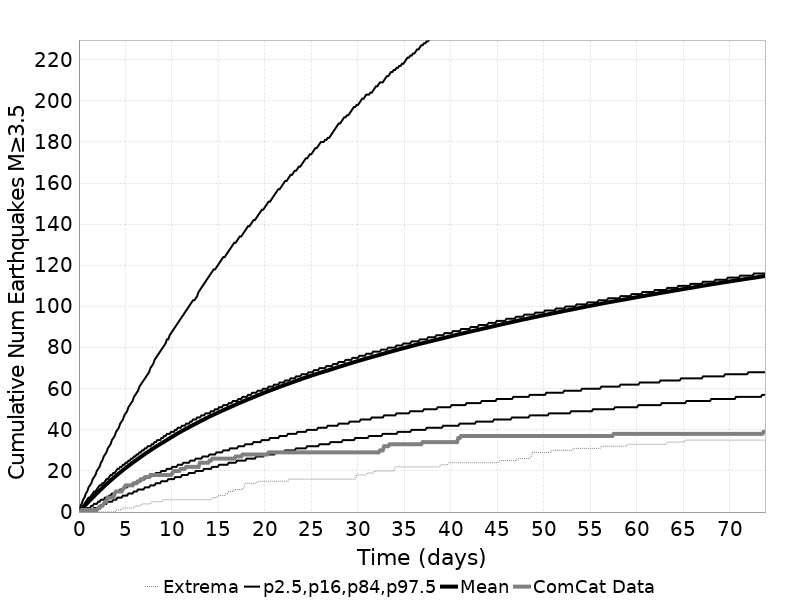

The data file committed next to this chart (first rows):
Time (days), ComCat Data, Simulation Mean, Simulation Median, Simulation Mode, Simulation Minimum, Simulation Maximum, 2.5 %-ile, 16 %-ile, 84 %-ile, 97.5 %-ile
0.0, 0.0, 0.0, 0.0, 0.0, 0.0, 0.0, 0.0, 0.0, 0.0, 0.0
0.1479, 0.0, 0.6817, 0.0, 0.0, 0.0, 509.0, 0.0, 0.0, 1.0, 3.0
0.2958, 1.0, 1.38, 1.0, 1.0, 0.0, 687.0, 0.0, 0.0, 2.0, 4.0
0.4437, 1.0, 2.116, 2.0, 1.0, 0.0, 1217, 0.0, 0.0, 3.0, 6.0
0.5916, 1.0, 2.866, 2.0, 2.0, 0.0, 1504, 0.0, 1.0, 4.0, 7.0
0.7395, 1.0, 3.589, 3.0, 2.0, 0.0, 1668, 0.0, 1.0, 5.0, 9.0
0.8874, 1.0, 4.306, 3.0, 3.0, 0.0, 1806, 0.0, 2.0, 6.0, 10.0
1.035, 1.0, 5.014, 4.0, 3.0, 0.0, 1904, 1.0, 2.0, 7.0, 12.0
1.183, 1.0, 5.717, 5.0, 4.0, 0.0, 1989, 1.0, 2.0, 7.0, 13.0
1.331, 1.0, 6.401, 5.0, 4.0, 0.0, 2058, 1.0, 3.0, 8.0, 14.0
1.479, 1.0, 7.073, 6.0, 5.0, 0.0, 2126, 1.0, 3.0, 9.0, 16.0
1.627, 1.0, 7.739, 6.0, 5.0, 0.0, 2194, 2.0, 4.0, 10.0, 17.0
1.775, 1.0, 8.431, 7.0, 6.0, 0.0, 2308, 2.0, 4.0, 10.0, 18.0
1.923, 1.0, 9.085, 7.0, 6.0, 0.0, 2615, 2.0, 4.0, 11.0, 20.0
2.071, 2.0, 9.741, 8.0, 7.0, 0.0, 2807, 2.0, 5.0, 12.0, 21.0
2.218, 2.0, 10.4, 8.0, 7.0, 0.0, 2933, 3.0, 5.0, 13.0, 22.0
2.366, 3.0, 11.04, 9.0, 8.0, 0.0, 3032, 3.0, 6.0, 13.0, 24.0
2.514, 3.0, 11.69, 9.0, 8.0, 0.0, 3117, 3.0, 6.0, 14.0, 25.0
2.662, 4.0, 12.33, 10.0, 9.0, 0.0, 3194, 4.0, 6.0, 14.0, 27.0
2.81, 5.0, 12.96, 10.0, 9.0, 0.0, 3290, 4.0, 7.0, 15.0, 28.0
2.958, 5.0, 13.56, 11.0, 10.0, 0.0, 3339, 4.0, 7.0, 16.0, 29.0
3.106, 7.0, 14.16, 11.0, 11.0, 0.0, 3381, 5.0, 7.0, 16.0, 31.0
3.254, 7.0, 14.75, 12.0, 11.0, 0.0, 3436, 5.0, 8.0, 17.0, 32.0
3.402, 7.0, 15.35, 12.0, 11.0, 0.0, 3489, 5.0, 8.0, 18.0, 33.0
3.549, 7.0, 15.92, 13.0, 11.0, 0.0, 3545, 5.0, 9.0, 18.0, 35.0
3.697, 7.0, 16.5, 13.0, 12.0, 0.0, 3588, 6.0, 9.0, 19.0, 36.0
3.845, 9.0, 17.07, 14.0, 12.0, 0.0, 3629, 6.0, 9.0, 19.0, 37.0
3.993, 10.0, 17.63, 14.0, 13.0, 1.0, 3677, 6.0, 10.0, 20.0, 39.0
4.141, 10.0, 18.19, 14.0, 14.0, 1.0, 3707, 7.0, 10.0, 21.0, 40.0
4.289, 10.0, 18.73, 15.0, 14.0, 1.0, 3737, 7.0, 10.0, 21.0, 41.0
4.437, 10.0, 19.27, 15.0, 14.0, 1.0, 3758, 7.0, 11.0, 22.0, 43.0
4.585, 10.0, 19.81, 16.0, 15.0, 1.0, 3828, 7.0, 11.0, 22.0, 44.0
4.733, 11.0, 20.37, 16.0, 15.0, 2.0, 3869, 8.0, 11.0, 23.0, 45.0
4.881, 12.0, 20.91, 16.0, 16.0, 2.0, 3902, 8.0, 12.0, 23.0, 47.0
5.028, 13.0, 21.43, 17.0, 16.0, 2.0, 3923, 8.0, 12.0, 24.0, 48.0
5.176, 13.0, 21.97, 17.0, 16.0, 2.0, 3958, 8.0, 12.0, 24.0, 49.0
5.324, 13.0, 22.48, 18.0, 16.0, 2.0, 3977, 9.0, 13.0, 25.0, 51.0
5.472, 13.0, 22.97, 18.0, 16.0, 2.0, 4003, 9.0, 13.0, 25.0, 52.0
5.62, 13.0, 23.48, 19.0, 18.0, 2.0, 4021, 9.0, 13.0, 26.0, 53.0
5.768, 13.0, 23.97, 19.0, 17.0, 2.0, 4040, 9.0, 14.0, 26.0, 54.0
5.916, 14.0, 24.45, 19.0, 18.0, 2.0, 4058, 10.0, 14.0, 27.0, 56.0
6.064, 14.0, 24.93, 20.0, 18.0, 3.0, 4084, 10.0, 14.0, 27.0, 57.0
6.212, 14.0, 25.4, 20.0, 18.0, 3.0, 4104, 10.0, 15.0, 28.0, 58.0
6.359, 15.0, 25.88, 20.0, 18.0, 3.0, 4123, 11.0, 15.0, 28.0, 59.0
6.507, 15.0, 26.36, 21.0, 19.0, 3.0, 4146, 11.0, 15.0, 29.0, 61.0
6.655, 16.0, 26.84, 21.0, 19.0, 3.0, 4164, 11.0, 15.0, 29.0, 62.0
6.803, 16.0, 27.31, 21.0, 19.0, 4.0, 4186, 11.0, 16.0, 30.0, 63.0
6.951, 16.0, 27.78, 22.0, 20.0, 4.0, 4202, 11.0, 16.0, 30.0, 64.0
7.099, 17.0, 28.25, 22.0, 20.0, 4.0, 4217, 12.0, 16.0, 31.0, 65.0
7.247, 17.0, 28.71, 23.0, 20.0, 4.0, 4230, 12.0, 17.0, 31.0, 66.0
7.395, 17.0, 29.15, 23.0, 21.0, 4.0, 4240, 12.0, 17.0, 32.0, 67.0
7.543, 17.0, 29.6, 23.0, 21.0, 4.0, 4258, 12.0, 17.0, 32.0, 68.0
7.691, 18.0, 30.05, 24.0, 21.0, 4.0, 4295, 13.0, 17.0, 32.0, 70.0
7.838, 18.0, 30.51, 24.0, 22.0, 5.0, 4331, 13.0, 18.0, 33.0, 71.0
7.986, 18.0, 30.93, 24.0, 23.0, 5.0, 4347, 13.0, 18.0, 33.0, 72.0
8.134, 18.0, 31.37, 25.0, 23.0, 5.0, 4365, 13.0, 18.0, 34.0, 74.0
8.282, 18.0, 31.8, 25.0, 23.0, 5.0, 4390, 14.0, 19.0, 34.0, 75.0
8.43, 18.0, 32.22, 25.0, 23.0, 5.0, 4406, 14.0, 19.0, 35.0, 76.0
8.578, 18.0, 32.63, 25.0, 23.0, 5.0, 4420, 14.0, 19.0, 35.0, 77.0
8.726, 18.0, 33.04, 26.0, 23.0, 5.0, 4435, 14.0, 19.0, 35.0, 78.0
... 440 more rows
